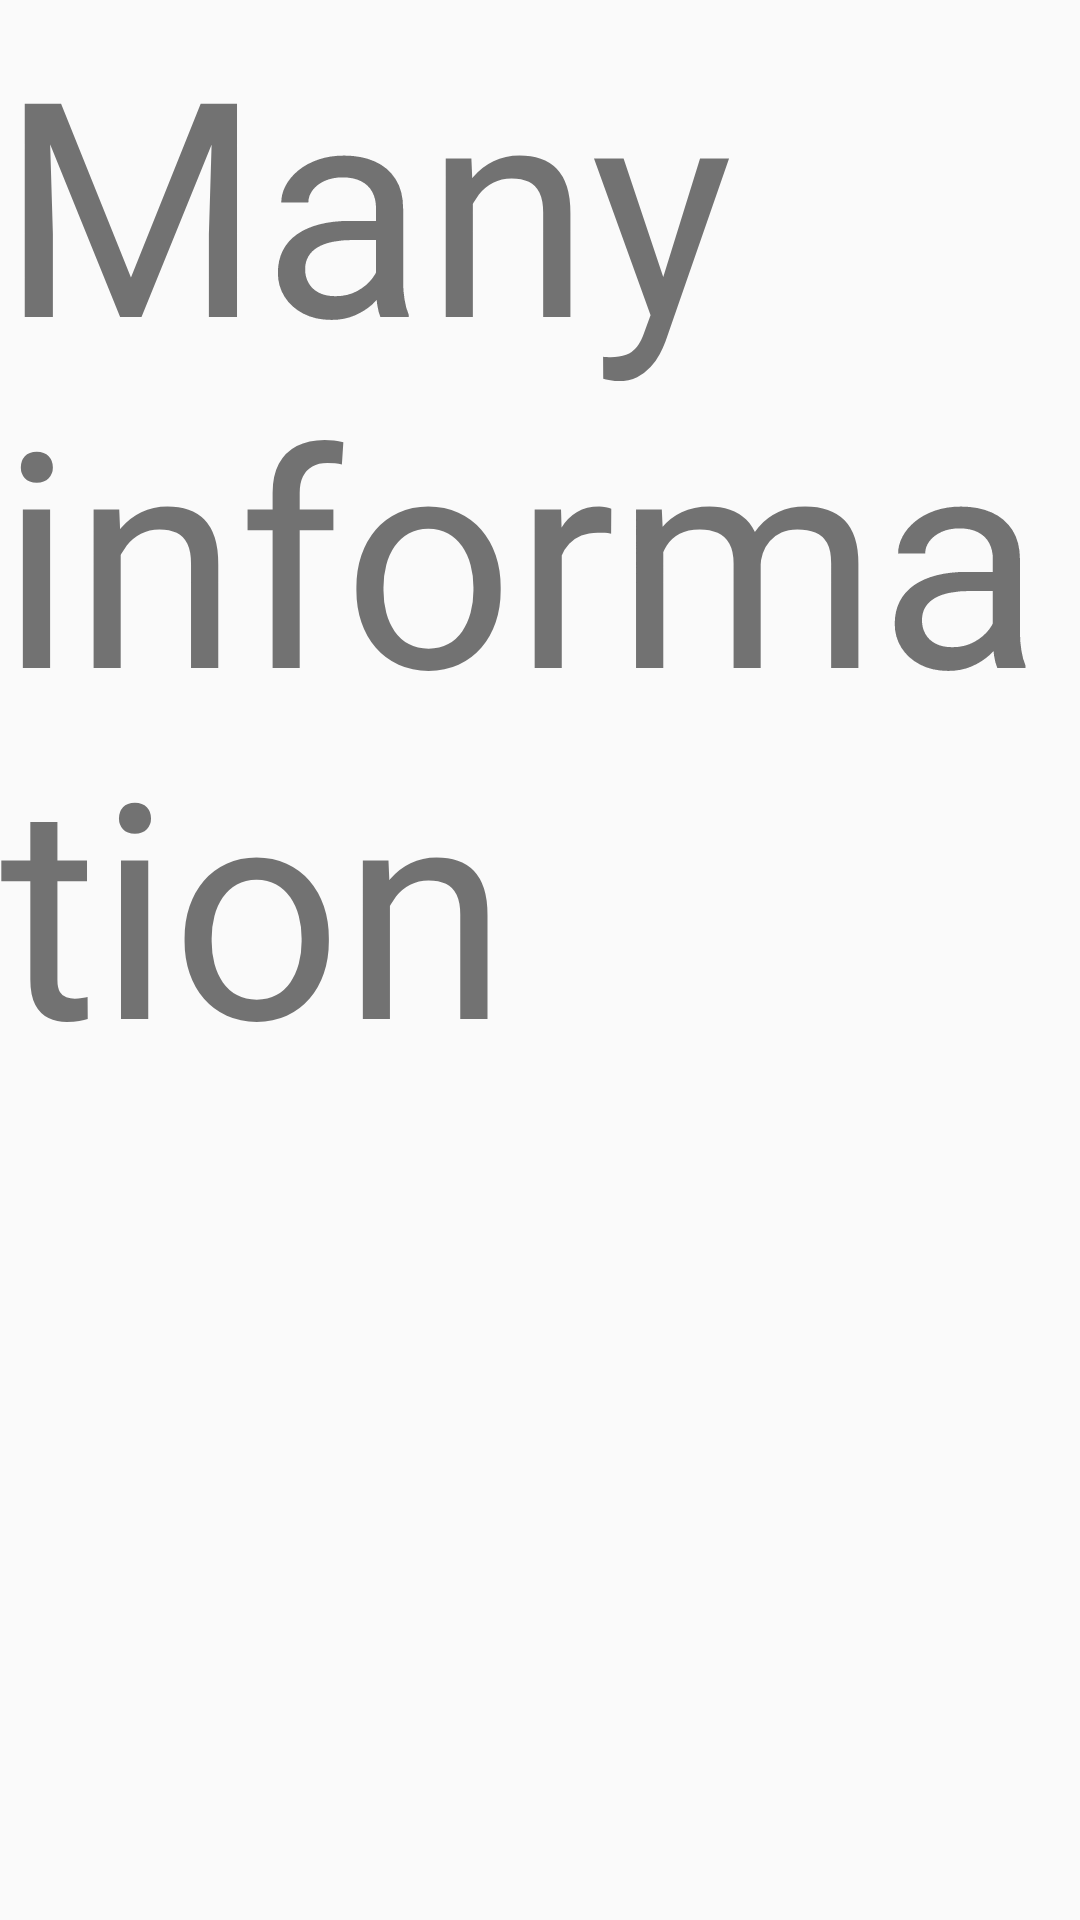

The Android layout XML behind this screen, and the referenced resources:
<!-- AndroidManifest.xml: application theme AppTheme -->
<!-- res/layout/activity_about.xml -->
<?xml version="1.0" encoding="utf-8"?>
<androidx.constraintlayout.widget.ConstraintLayout xmlns:android="http://schemas.android.com/apk/res/android"
    xmlns:app="http://schemas.android.com/apk/res-auto"
    xmlns:tools="http://schemas.android.com/tools"
    android:layout_width="match_parent"
    android:layout_height="match_parent"
    tools:context=".mainActivity.AboutActivity">

    <TextView
        android:id="@+id/textView2"
        android:layout_width="wrap_content"
        android:layout_height="wrap_content"
        android:text="Many information"
        android:textSize="100sp"
        app:layout_constraintStart_toStartOf="parent"
        app:layout_constraintTop_toTopOf="parent" />
</androidx.constraintlayout.widget.ConstraintLayout>
<!-- resources referenced by this layout -->
<resources>
  <style name="AppTheme" parent="Theme.AppCompat.Light.DarkActionBar">
      </style>
</resources>
